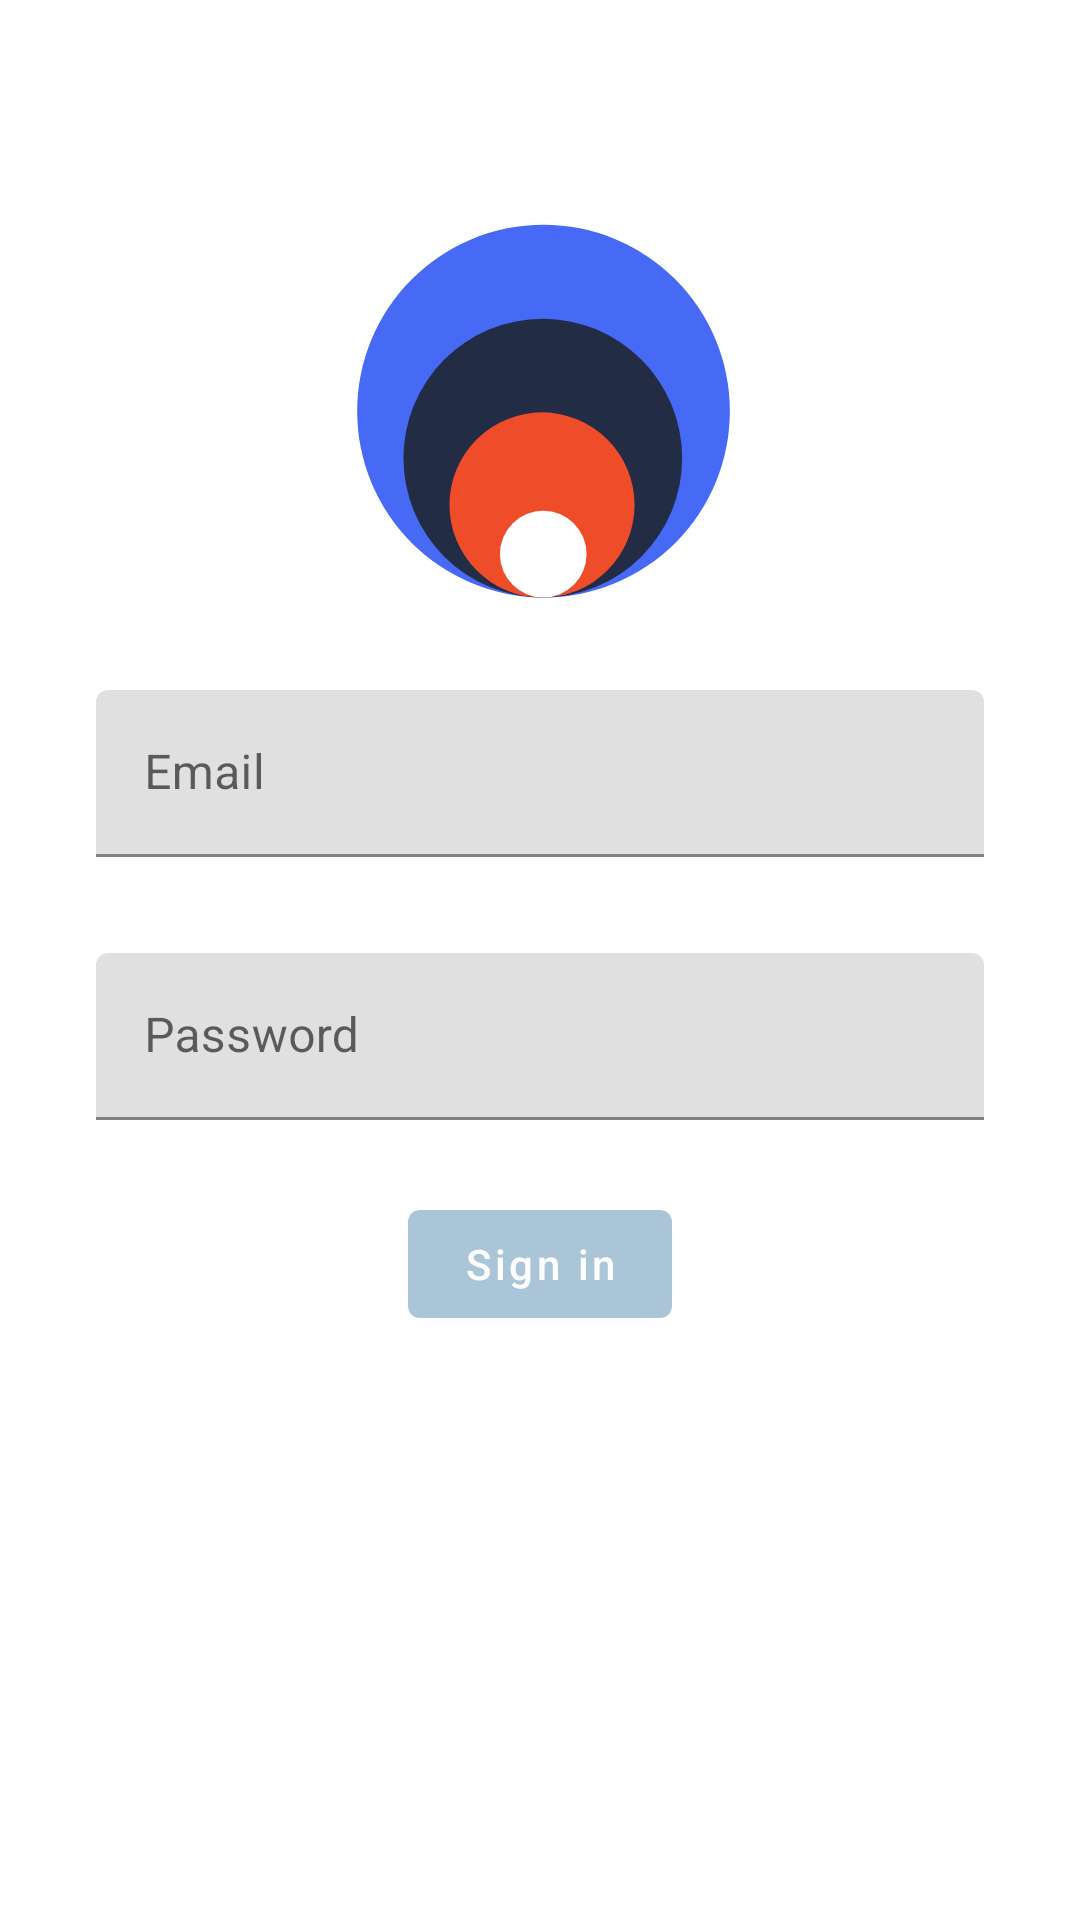

This screen was rendered from an Android layout file. Write that file and the resources it references.
<!-- AndroidManifest.xml: application theme Theme.OpenAuth -->
<!-- res/layout/activity_login.xml -->
<?xml version="1.0" encoding="utf-8"?>
<layout xmlns:android="http://schemas.android.com/apk/res/android"
    xmlns:app="http://schemas.android.com/apk/res-auto"
    xmlns:tools="http://schemas.android.com/tools">

    <data>
        <variable
            name="viewModel"
            type="com.example.openauth.viewModels.LoginViewModel"/>
    </data>

<androidx.constraintlayout.widget.ConstraintLayout
    android:layout_width="match_parent"
    android:layout_height="match_parent"
    tools:context=".activities.LoginActivity">

    <ImageView
        android:id="@+id/logoImageView"
        android:layout_width="150dp"
        android:layout_height="150dp"
        android:src="@drawable/logo"
        android:layout_marginTop="64dp"
        app:layout_constraintEnd_toEndOf="parent"
        app:layout_constraintStart_toStartOf="parent"
        app:layout_constraintTop_toTopOf="parent" />

    <com.google.android.material.textfield.TextInputLayout
        android:id="@+id/emailEditTextLayout"
        android:layout_width="0dp"
        android:layout_height="wrap_content"
        android:layout_marginTop="16dp"
        android:layout_marginEnd="32dp"
        android:layout_marginStart="32dp"
        android:hint="@string/email"
        app:layout_constraintEnd_toEndOf="parent"
        app:layout_constraintStart_toStartOf="parent"
        app:layout_constraintTop_toBottomOf="@id/logoImageView">

        <com.google.android.material.textfield.TextInputEditText
            android:id="@+id/emailEditText"
            android:layout_width="match_parent"
            android:layout_height="wrap_content"
            android:inputType="textEmailAddress"
            app:addTextChangedListener="@{viewModel.emailTextWatcher}"
            app:errorEnabled="true"/>

    </com.google.android.material.textfield.TextInputLayout>

    <com.google.android.material.textfield.TextInputLayout
        android:id="@+id/passwordEditTextLayout"
        android:layout_width="0dp"
        android:layout_height="wrap_content"
        android:layout_marginTop="16dp"
        android:hint="@string/password"
        app:layout_constraintEnd_toEndOf="@+id/emailEditTextLayout"
        app:layout_constraintStart_toStartOf="@+id/emailEditTextLayout"
        app:layout_constraintTop_toBottomOf="@id/emailEditTextLayout">

        <com.google.android.material.textfield.TextInputEditText
            android:id="@+id/passwordEditText"
            android:layout_width="match_parent"
            android:layout_height="wrap_content"
            android:layout_marginTop="16dp"
            android:inputType="textPassword"
            app:addTextChangedListener="@{viewModel.passwordTextWatcher}"
            app:errorEnabled="true" />

    </com.google.android.material.textfield.TextInputLayout>

    <com.google.android.material.button.MaterialButton
        android:id="@+id/signInButton"
        android:layout_width="wrap_content"
        android:layout_height="wrap_content"
        android:layout_marginTop="24dp"
        android:padding="8dp"
        android:textAllCaps="false"
        android:text="@string/sign_in"
        android:onClick="@{viewModel::onLoginClicked}"
        app:layout_constraintEnd_toEndOf="@+id/passwordEditTextLayout"
        app:layout_constraintStart_toStartOf="@+id/passwordEditTextLayout"
        app:layout_constraintTop_toBottomOf="@id/passwordEditTextLayout" />

</androidx.constraintlayout.widget.ConstraintLayout>
</layout>
<!-- resources referenced by this layout -->
<resources>
  <string name="email" translatable="false">Email</string>
  <string name="password">Password</string>
  <string name="sign_in">Sign in</string>
  <style name="Theme.OpenAuth" parent="Base.Theme.OpenAuth" />
  <style name="Base.Theme.MaterialThemeBuilder" parent="Theme.MaterialComponents.DayNight.NoActionBar">
          <item name="android:statusBarColor" tools:ignore="NewApi">?attr/colorPrimary</item>
          <item name="android:navigationBarColor" tools:ignore="NewApi">?android:attr/colorBackground</item>
          <item name="android:navigationBarDividerColor" tools:ignore="NewApi">?attr/colorControlHighlight</item>
      </style>
  <color name="blue_200">#AAC5D8</color>
  <color name="purple_700">#3700b3</color>
  <color name="yellow_200">#C78126</color>
  <color name="yellow_500">#C78126</color>
  <color name="white_50">#ffffff</color>
  <color name="red_600">#b00020</color>
  <color name="black_900">#000000</color>
  <style name="TextAppearance.OpenAuth.Headline1" parent="TextAppearance.MaterialComponents.Headline1">
          
      </style>
  <style name="TextAppearance.OpenAuth.Headline2" parent="TextAppearance.MaterialComponents.Headline2">
          
      </style>
  <style name="TextAppearance.OpenAuth.Headline3" parent="TextAppearance.MaterialComponents.Headline3">
          
      </style>
  <style name="TextAppearance.OpenAuth.Headline4" parent="TextAppearance.MaterialComponents.Headline4">
          
      </style>
  <style name="TextAppearance.OpenAuth.Headline5" parent="TextAppearance.MaterialComponents.Headline5">
          <item name="android:textStyle">bold</item>
      </style>
  <style name="TextAppearance.OpenAuth.Headline6" parent="TextAppearance.MaterialComponents.Headline6">
          <item name="android:textStyle">bold</item>
      </style>
  <style name="TextAppearance.OpenAuth.Subtitle1" parent="TextAppearance.MaterialComponents.Subtitle1">
          
      </style>
  <style name="TextAppearance.OpenAuth.Subtitle2" parent="TextAppearance.MaterialComponents.Subtitle2">
          
      </style>
  <style name="TextAppearance.OpenAuth.Body1" parent="TextAppearance.MaterialComponents.Body1">
          <item name="android:textColor">?attr/colorOnSurface</item>
      </style>
  <style name="TextAppearance.OpenAuth.Body2" parent="TextAppearance.MaterialComponents.Body2">
          
      </style>
  <style name="TextAppearance.OpenAuth.Button" parent="TextAppearance.MaterialComponents.Button">
      </style>
  <style name="TextAppearance.OpenAuth.Caption" parent="TextAppearance.MaterialComponents.Caption">
          
      </style>
  <style name="TextAppearance.OpenAuth.Overline" parent="TextAppearance.MaterialComponents.Overline">
          
      </style>
  <style name="ShapeAppearance.OpenAuth.SmallComponent" parent="ShapeAppearance.MaterialComponents.SmallComponent">
          <item name="cornerRadius">8dp</item>
      </style>
  <style name="ShapeAppearance.OpenAuth.MediumComponent" parent="ShapeAppearance.MaterialComponents.MediumComponent">
          <item name="cornerRadius">4dp</item>
      </style>
  <style name="ShapeAppearance.OpenAuth.LargeComponent" parent="ShapeAppearance.MaterialComponents.LargeComponent">
          
      </style>
  <style name="Widget.OpenAuth.NavigationView" parent="Widget.MaterialComponents.NavigationView">
          <item name="itemTextAppearance">?attr/textAppearanceBody2</item>
      </style>
  <style name="Widget.OpenAuth.BottomSheet.Modal" parent="Widget.MaterialComponents.BottomSheet.Modal">
          <item name="shapeAppearanceOverlay">?attr/shapeAppearanceLargeComponent</item>
      </style>
</resources>
